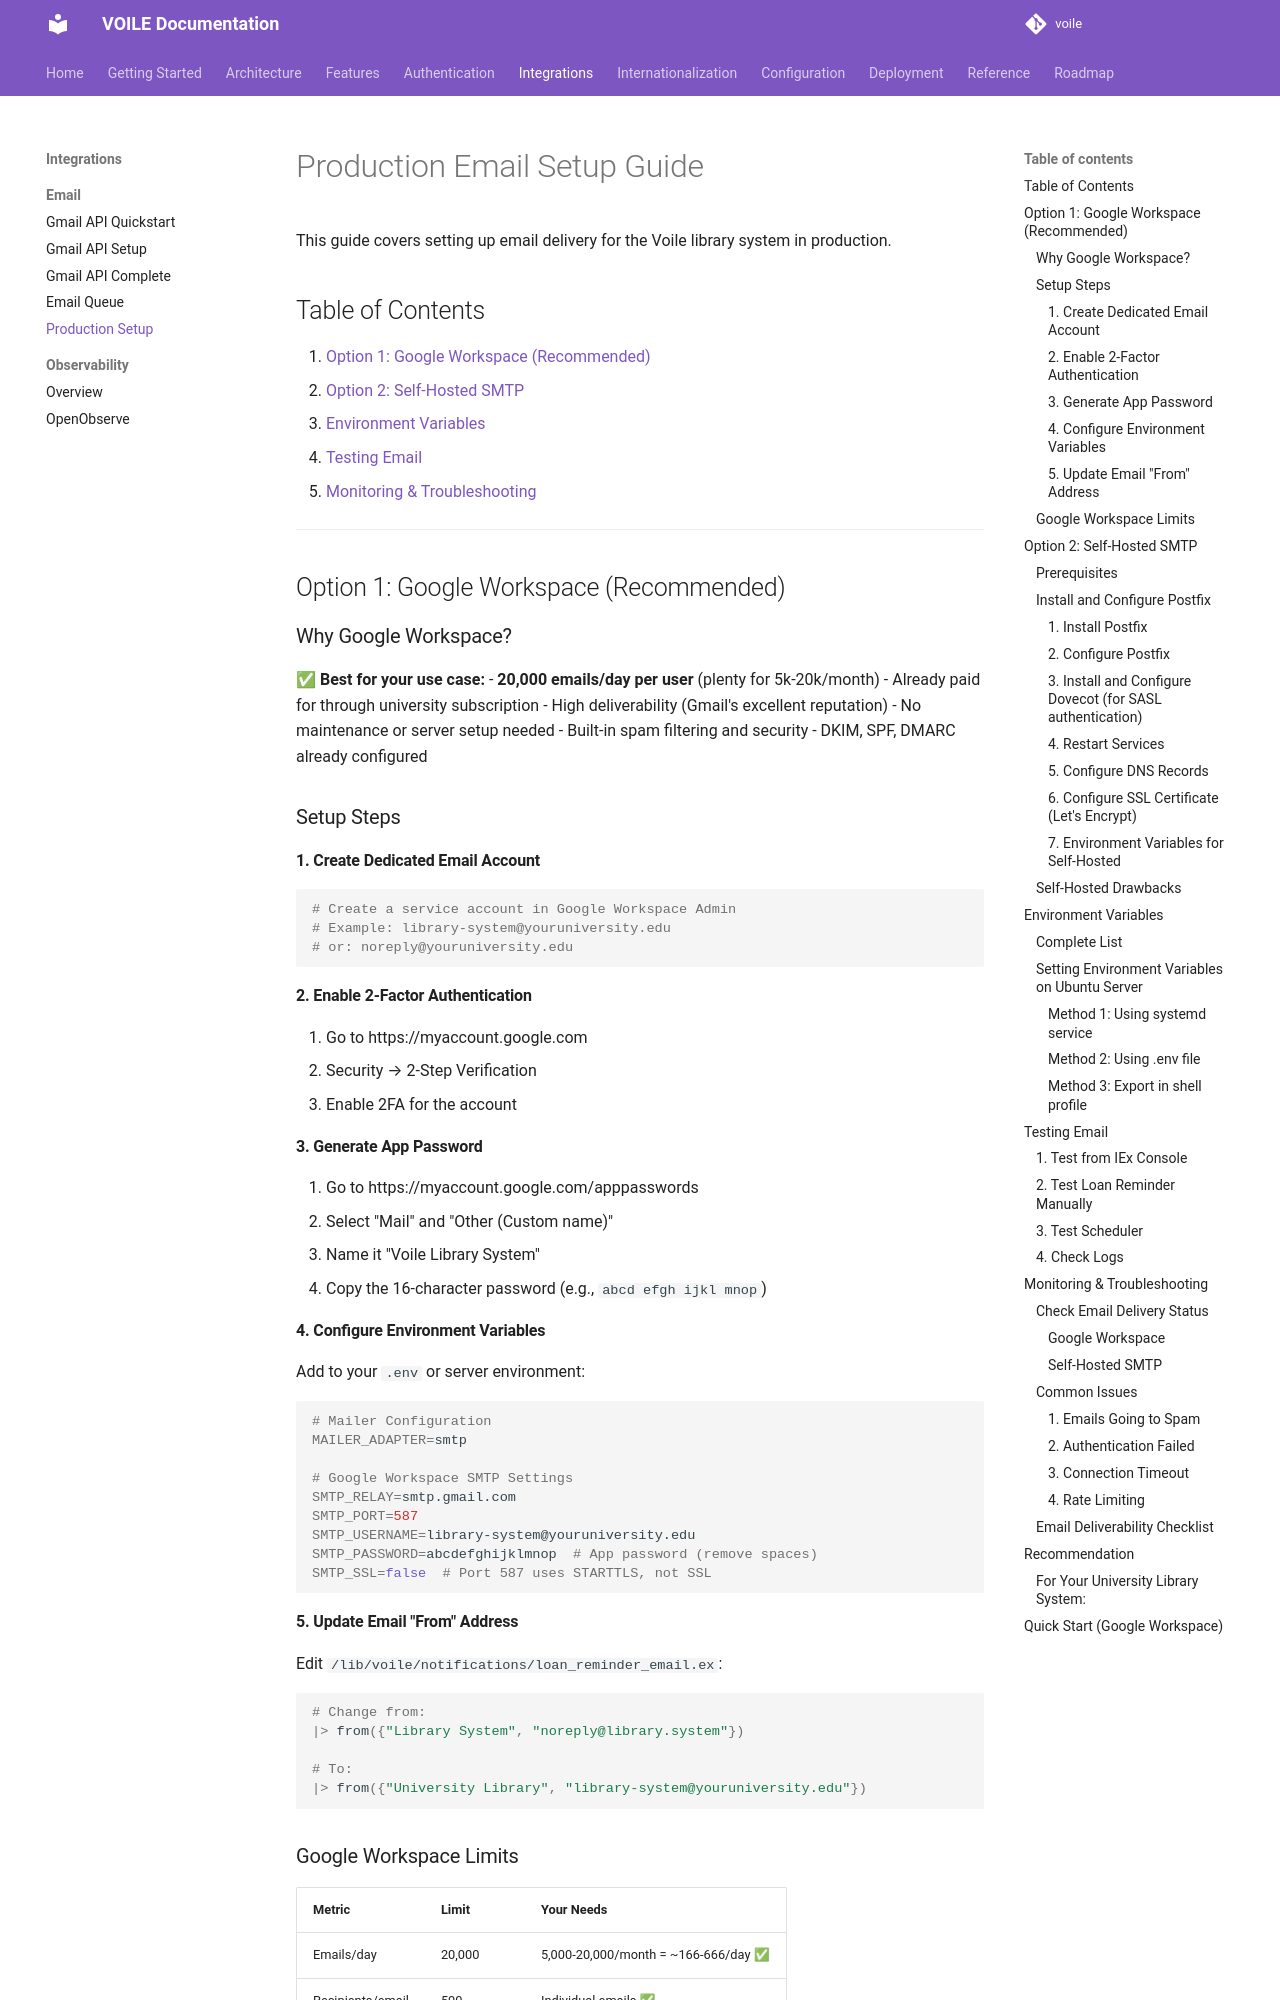

repository: curatorian/voile · page: integrations/email/production-setup/index.html · generator: mkdocs

# Production Email Setup Guide

This guide covers setting up email delivery for the Voile library system in production.

## Table of Contents
1. [Option 1: Google Workspace (Recommended)](#option-1-google-workspace-recommended)
2. [Option 2: Self-Hosted SMTP](#option-2-self-hosted-smtp)
3. [Environment Variables](#environment-variables)
4. [Testing Email](#testing-email)
5. [Monitoring & Troubleshooting](#monitoring--troubleshooting)

---

## Option 1: Google Workspace (Recommended)

### Why Google Workspace?

✅ **Best for your use case:**
- **20,000 emails/day per user** (plenty for 5k-20k/month)
- Already paid for through university subscription
- High deliverability (Gmail's excellent reputation)
- No maintenance or server setup needed
- Built-in spam filtering and security
- DKIM, SPF, DMARC already configured

### Setup Steps

#### 1. Create Dedicated Email Account
```bash
# Create a service account in Google Workspace Admin
# Example: library-system@youruniversity.edu
# or: noreply@youruniversity.edu
```

#### 2. Enable 2-Factor Authentication
1. Go to https://myaccount.google.com
2. Security → 2-Step Verification
3. Enable 2FA for the account

#### 3. Generate App Password
1. Go to https://myaccount.google.com/apppasswords
2. Select "Mail" and "Other (Custom name)"
3. Name it "Voile Library System"
4. Copy the 16-character password (e.g., `abcd efgh ijkl mnop`)

#### 4. Configure Environment Variables

Add to your `.env` or server environment:

```bash
# Mailer Configuration
MAILER_ADAPTER=smtp

# Google Workspace SMTP Settings
SMTP_RELAY=smtp.gmail.com
SMTP_PORT=587
SMTP_USERNAME=library-system@youruniversity.edu
SMTP_PASSWORD=abcdefghijklmnop  # App password (remove spaces)
SMTP_SSL=false  # Port 587 uses STARTTLS, not SSL
```

#### 5. Update Email "From" Address

Edit `/lib/voile/notifications/loan_reminder_email.ex`:

```elixir
# Change from:
|> from({"Library System", "noreply@library.system"})

# To:
|> from({"University Library", "library-system@youruniversity.edu"})
```
